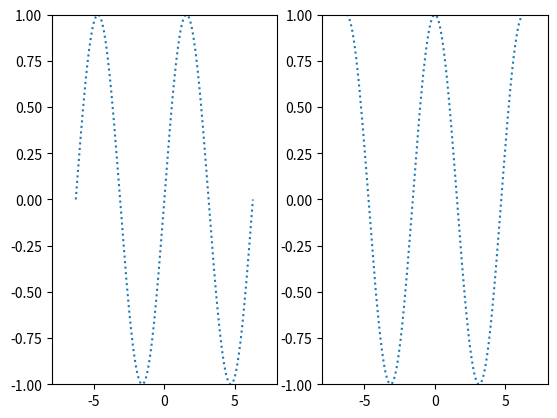

Reproduce this figure in Python.
import matplotlib.pyplot as plt
import numpy as np

x = np.linspace(-2*np.pi, 2*np.pi, 200)
y = np.sin(x)
y1 = np.cos(x)

# set figure #1
plt.subplot(121)

plt.xlim(-8.0, 8.0)
plt.ylim(-1.0, 1.0)
plt.plot(x, y, ls=":")

# set figure #2
plt.subplot(122)

plt.xlim(-8.0, 8.0)
plt.ylim(-1.0, 1.0)
plt.plot(x, y1, ls=":")

plt.show()